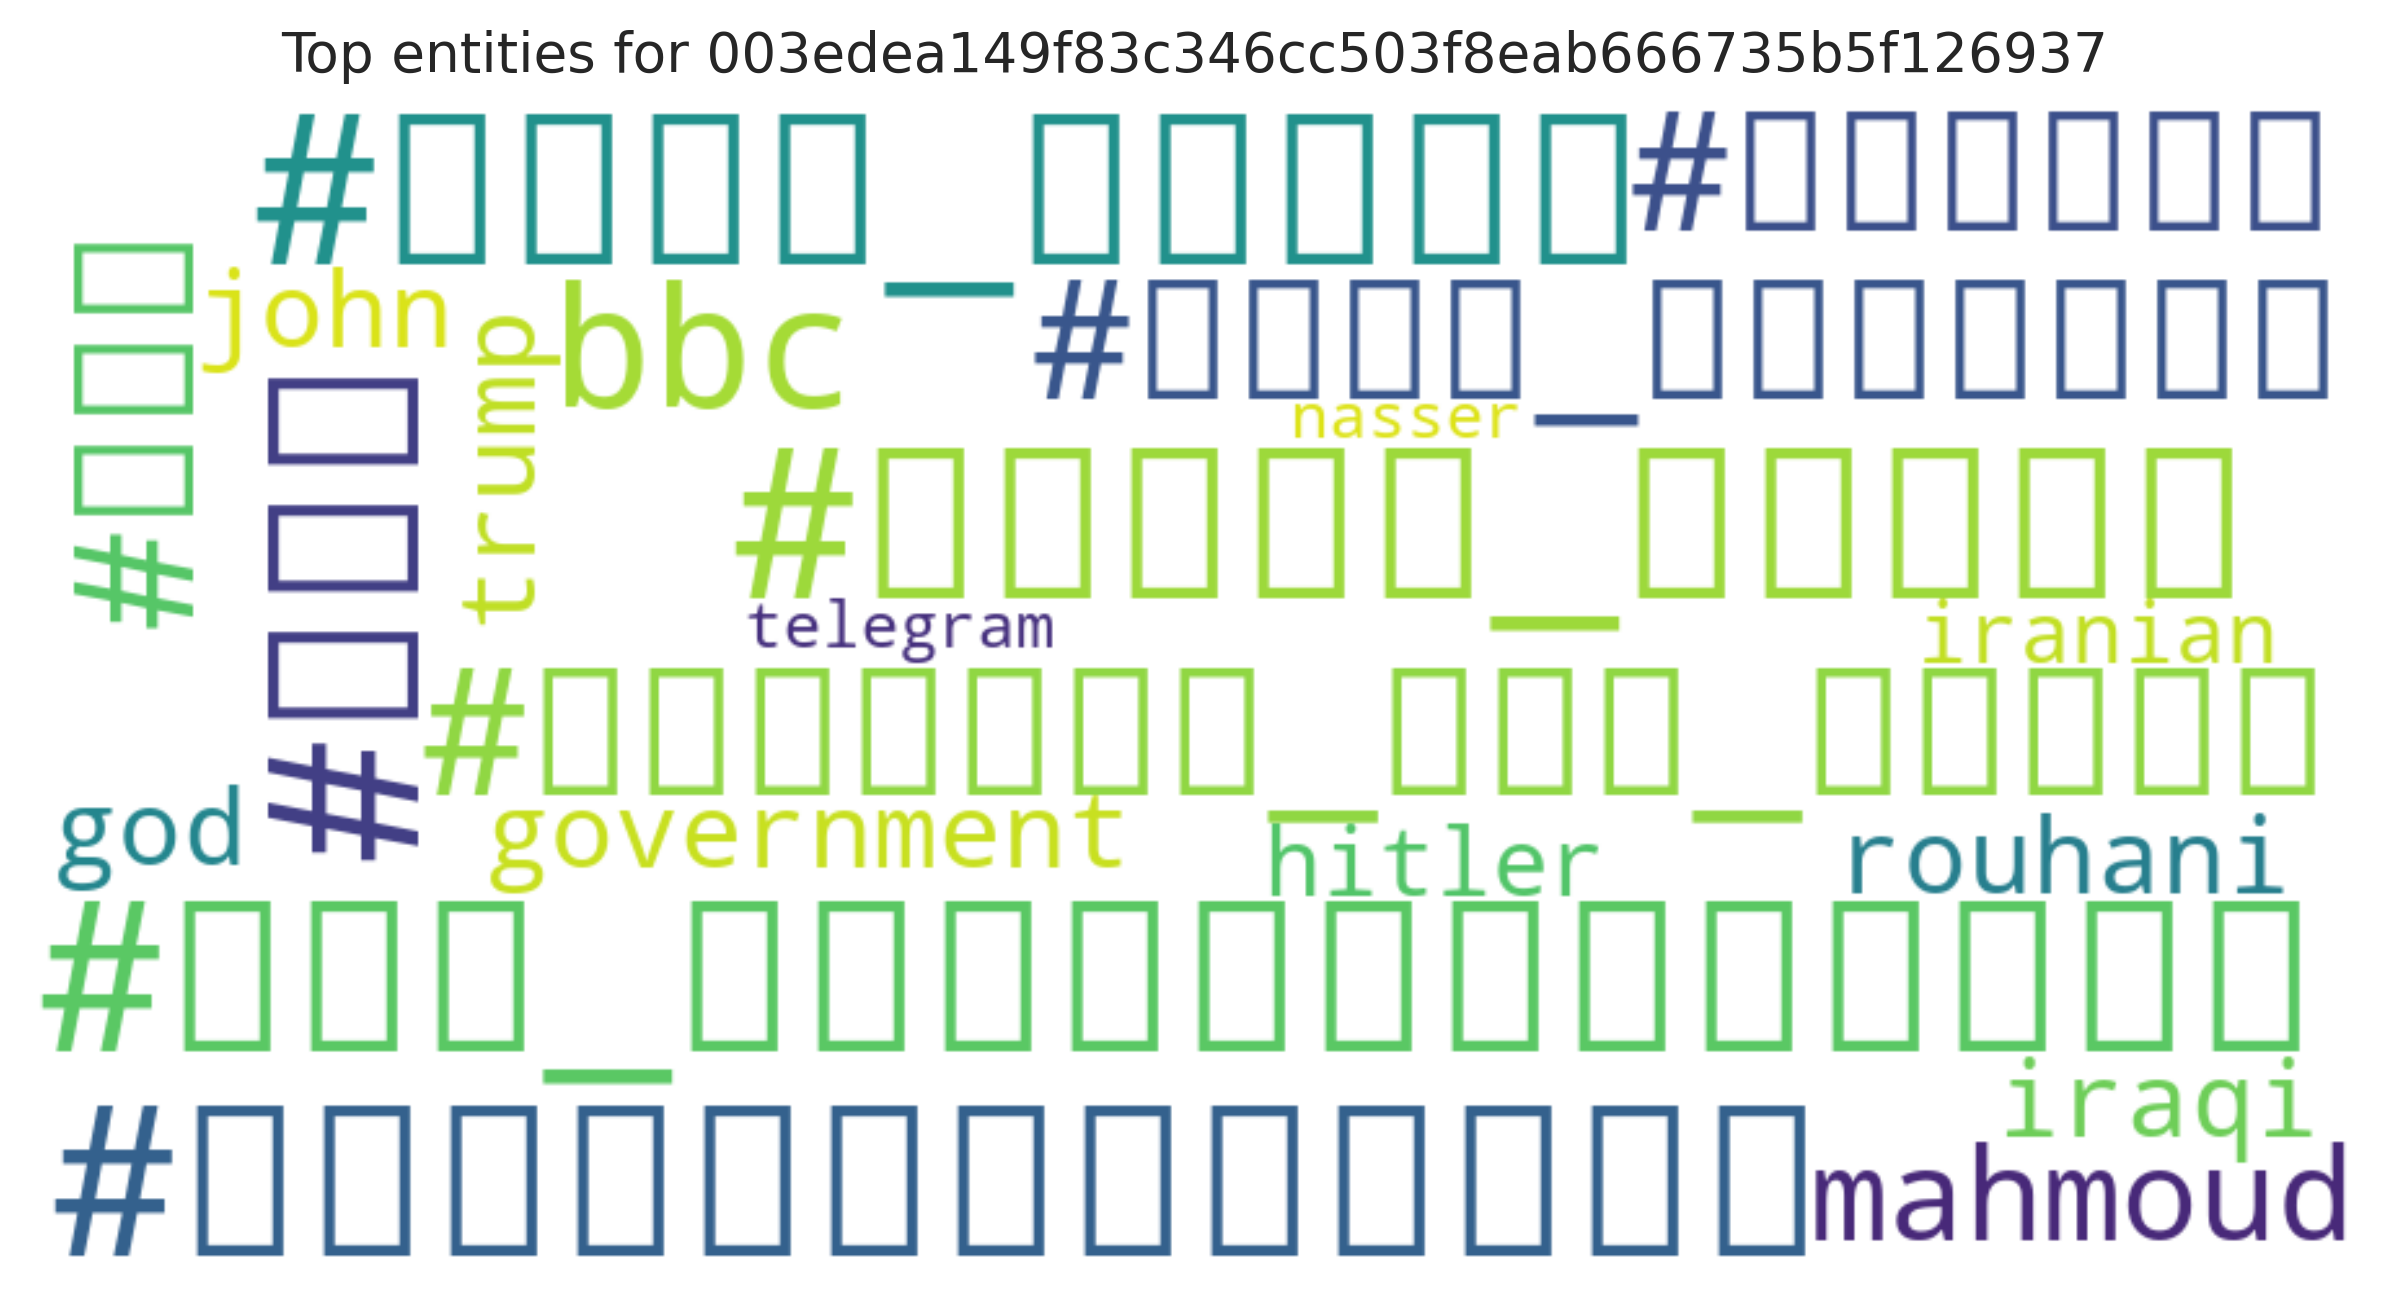

The data file committed next to this chart (first rows):
entity, count
#آیت_الله?بی?بی?سی, 1
#محمود_درویش, 1
#ستار_بهشتی, 1
#عشق, 1
#هنوزهوانداریم, 1
#خوزستان_هوا_ندارد, 1
#سیرک_کارتونی, 1
#شعر, 1
#تلگرام, 1
bbc, 1
mahmoud, 1
government, 1
god, 1
trump, 1
rouhani, 1
iraqi, 1
john, 1
hitler, 1
iranian, 1
telegram, 1
nasser, 1
